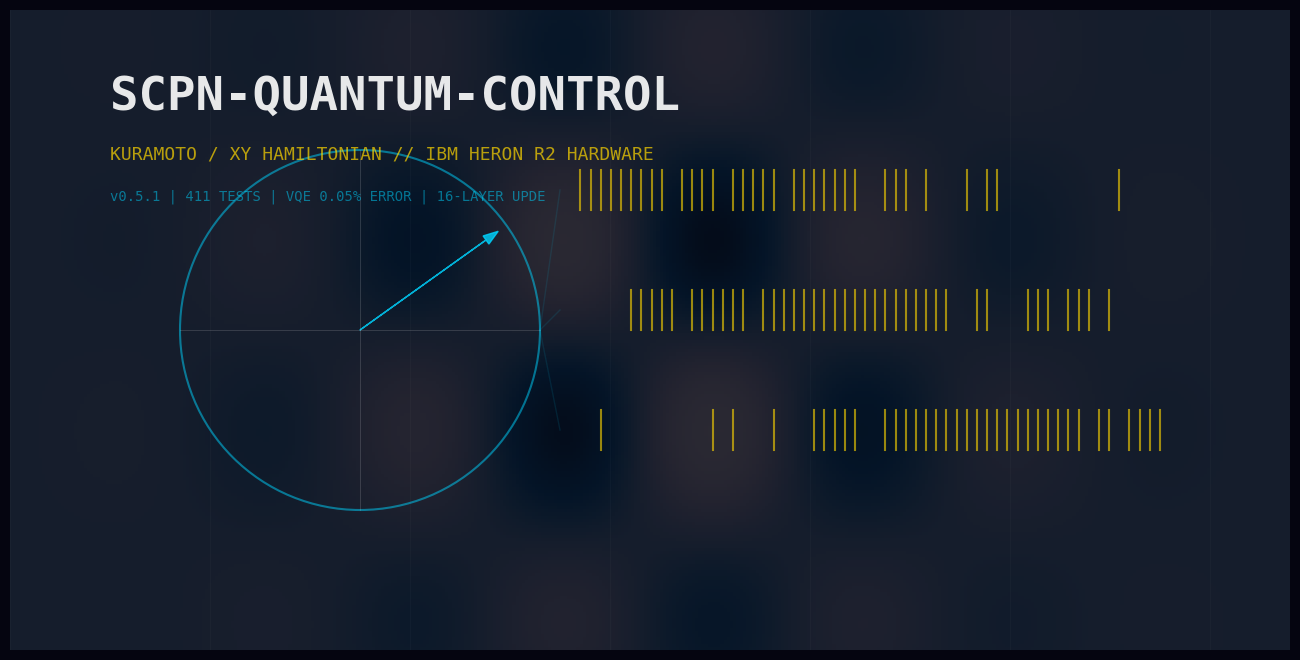

Python code for this plot: (Note: this script raises an exception after producing the figure.)
"""Generate the 1280x640 repository header image.

Renders a Quantum-Logic Map: stylized Bloch sphere trajectory
sampled into SCPN spike rasters, with quantum interference background.
"""

import matplotlib.pyplot as plt
import numpy as np

WIDTH, HEIGHT = 12.8, 6.4
DPI = 100


def generate_quantum_control_header():
    fig = plt.figure(figsize=(WIDTH, HEIGHT), dpi=DPI, facecolor="#050510")
    ax = fig.add_axes([0, 0, 1, 1], frameon=False)
    ax.set_xlim(0, WIDTH)
    ax.set_ylim(0, HEIGHT)
    ax.set_xticks([])
    ax.set_yticks([])

    # Background: quantum wave interference pattern
    x_wave = np.linspace(0, WIDTH, 400)
    y_wave = np.linspace(0, HEIGHT, 200)
    X, Y = np.meshgrid(x_wave, y_wave)
    Z = np.sin(X * 2) * np.cos(Y * 1.5) * np.exp(
        -0.1 * ((X - WIDTH / 2) ** 2 + (Y - HEIGHT / 2) ** 2)
    )
    ax.imshow(
        Z, extent=[0, WIDTH, 0, HEIGHT], origin="lower",
        cmap="PuBu", alpha=0.15, aspect="auto",
    )

    # Central visual: projected Bloch sphere
    center_q = (3.5, 3.2)
    radius = 1.8
    circle = plt.Circle(center_q, radius, color="#00d4ff", fill=False, lw=1.5, alpha=0.5)
    ax.add_artist(circle)
    ax.plot(
        [center_q[0] - radius, center_q[0] + radius],
        [center_q[1], center_q[1]],
        color="white", alpha=0.2, lw=0.5,
    )
    ax.plot(
        [center_q[0], center_q[0]],
        [center_q[1] - radius, center_q[1] + radius],
        color="white", alpha=0.2, lw=0.5,
    )
    ax.arrow(center_q[0], center_q[1], radius * 0.7, radius * 0.5, head_width=0.1, color="#00d4ff", alpha=0.8)

    # SCPN spike rasters (quantum → classical transition)
    rng = np.random.default_rng(42)
    spike_x = np.linspace(5.5, 11.5, 60)
    for i in range(3):
        y_base = 2.0 + i * 1.2
        probs = 0.5 + 0.4 * np.sin(spike_x * 0.8 + i)
        for j, x in enumerate(spike_x):
            if rng.random() < probs[j]:
                ax.plot([x, x], [y_base, y_base + 0.4], color="#ffd700", lw=1.5, alpha=0.6)
        ax.plot(
            [center_q[0] + radius, 5.5],
            [center_q[1], y_base + 0.2],
            color="#00d4ff", alpha=0.1, lw=1,
        )

    # Branding text
    ax.text(
        1.0, 5.4, "SCPN-QUANTUM-CONTROL",
        color="#ffffff", fontsize=34, fontweight="bold", fontname="monospace", alpha=0.9,
    )
    ax.text(
        1.0, 4.9, "KURAMOTO / XY HAMILTONIAN // IBM HERON R2 HARDWARE",
        color="#ffd700", fontsize=13, fontname="monospace", alpha=0.7,
    )
    ax.text(
        1.0, 4.5, "v0.5.1 | 411 TESTS | VQE 0.05% ERROR | 16-LAYER UPDE",
        color="#00d4ff", fontsize=10, fontname="monospace", alpha=0.5,
    )

    # Grid accents
    for x in np.arange(0, WIDTH, 2):
        ax.axvline(x, color="white", alpha=0.03, lw=0.5)

    out = "figures/header.png"
    plt.savefig(out, bbox_inches="tight", pad_inches=0)
    plt.close(fig)
    print(f"Generated {out} ({int(WIDTH * DPI)}x{int(HEIGHT * DPI)})")


if __name__ == "__main__":
    generate_quantum_control_header()
